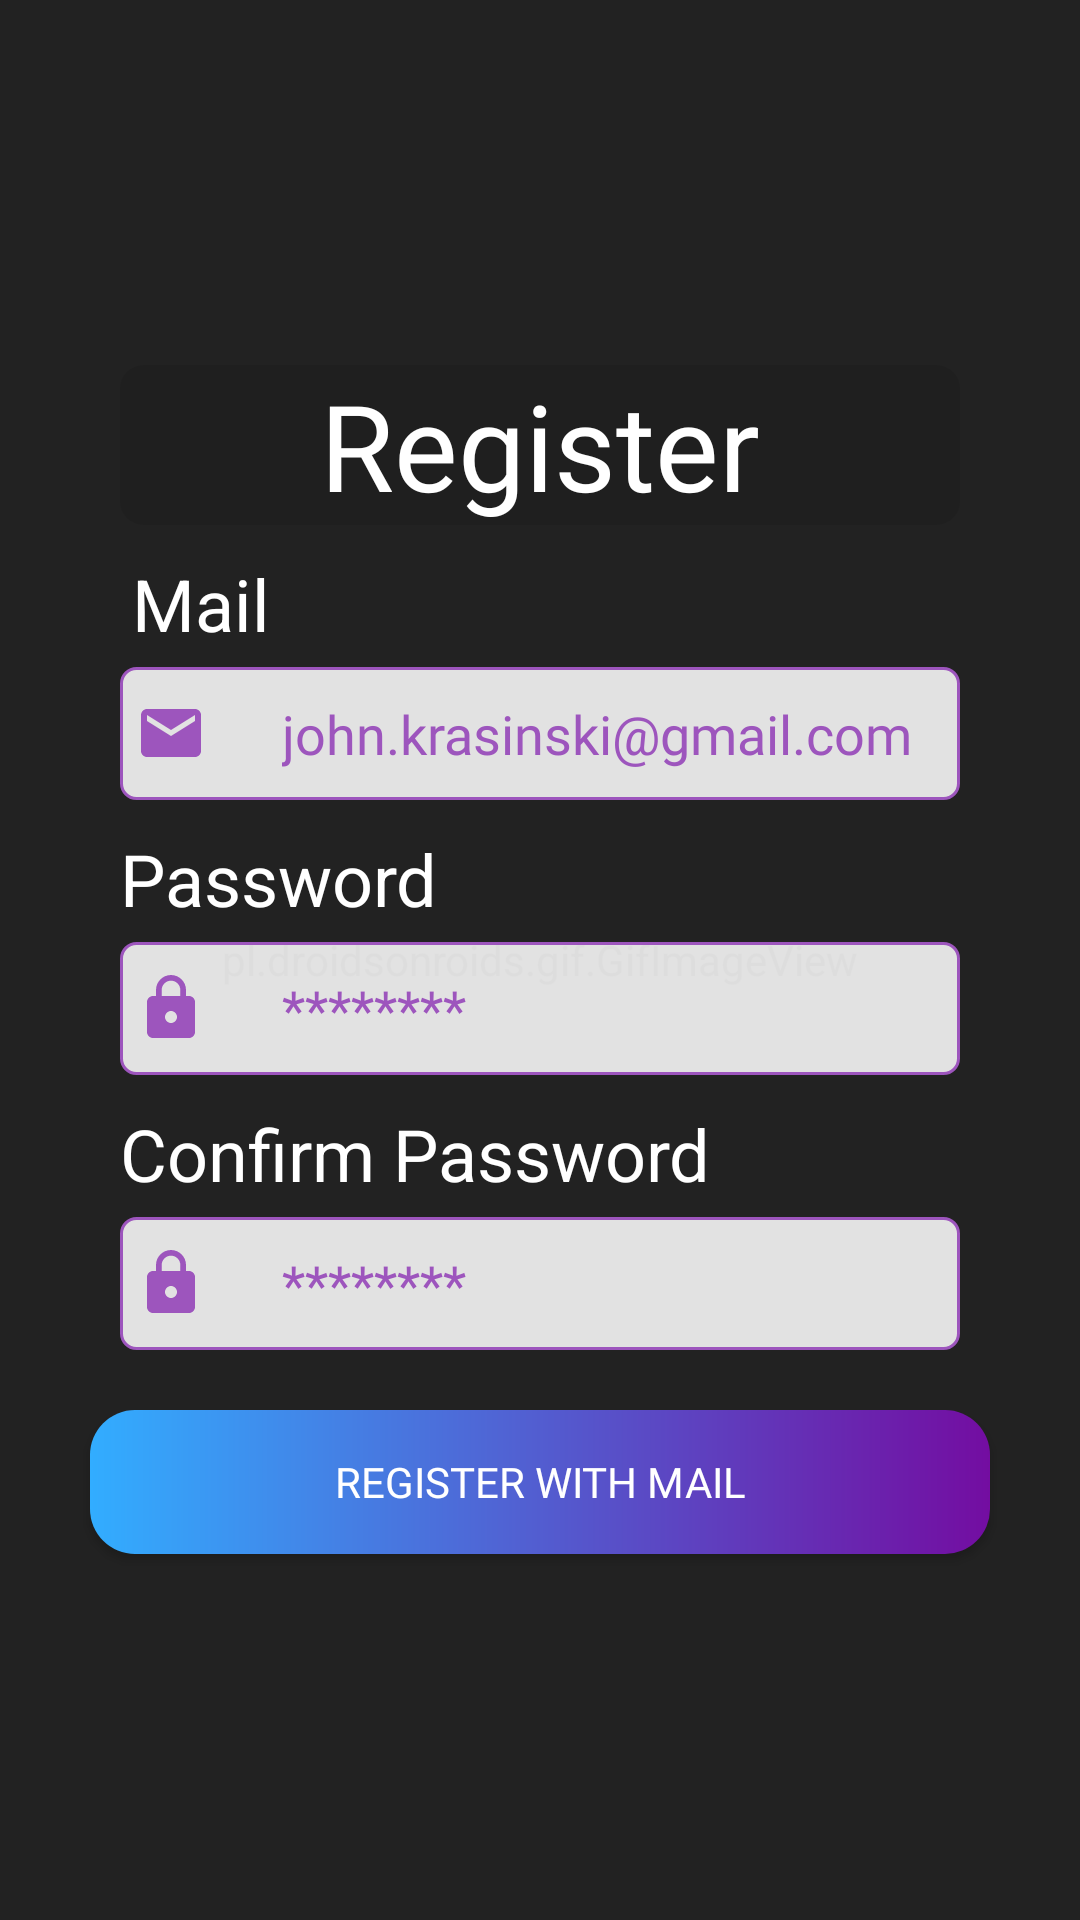

The Android layout XML behind this screen, and the referenced resources:
<!-- AndroidManifest.xml: application theme Theme.AltasNotas -->
<!-- res/layout/fragment_register.xml -->
<?xml version="1.0" encoding="utf-8"?>
<androidx.constraintlayout.widget.ConstraintLayout xmlns:android="http://schemas.android.com/apk/res/android"
    xmlns:tools="http://schemas.android.com/tools"
    android:layout_width="match_parent"
    android:layout_height="match_parent"
    xmlns:app="http://schemas.android.com/apk/res-auto"
    android:fitsSystemWindows="true"
    android:windowSoftInputMode="adjustResize"
    tools:context=".fragments.login_and_register.RegisterFragment">
    <pl.droidsonroids.gif.GifImageView
        android:layout_width="match_parent"
        android:layout_height="match_parent"
        android:scaleType="centerCrop"
        android:src="@drawable/party_two"
        app:layout_constraintBottom_toBottomOf="parent"
        app:layout_constraintEnd_toEndOf="parent"
        app:layout_constraintStart_toStartOf="parent"
        app:layout_constraintTop_toTopOf="parent" />

    <ScrollView
        android:layout_width="match_parent"
        android:layout_height="0dp"
        android:background="#bb000000"
        android:fillViewport="true"
        android:orientation="vertical"
        app:layout_constraintBottom_toBottomOf="parent"
        app:layout_constraintEnd_toEndOf="parent"
        app:layout_constraintStart_toStartOf="parent"
        app:layout_constraintTop_toTopOf="parent">

        <RelativeLayout
            android:layout_width="match_parent"
            android:layout_height="wrap_content"
            android:gravity="center">

            <androidx.constraintlayout.widget.ConstraintLayout
                android:id="@+id/linearLayout"
                android:layout_width="match_parent"
                android:layout_height="wrap_content"
                android:gravity="center_horizontal">


                <TextView
                    android:id="@+id/registerTextView"
                    android:layout_width="0dp"
                    android:layout_height="wrap_content"
                    android:layout_marginStart="40dp"
                    android:layout_marginTop="20dp"
                    android:layout_marginEnd="40dp"
                    android:background="@drawable/round_gray_bg"
                    android:fontFamily="@font/oswald"
                    android:gravity="center"
                    android:text="Register"
                    android:textColor="#FFFFFF"
                    android:textSize="40dp"
                    app:layout_constraintEnd_toEndOf="parent"
                    app:layout_constraintStart_toStartOf="parent"
                    app:layout_constraintTop_toTopOf="parent" />

                <TextView
                    android:id="@+id/registerTextView2"
                    android:layout_width="0dp"
                    android:layout_height="wrap_content"
                    android:layout_marginStart="44dp"
                    android:layout_marginLeft="44dp"
                    android:layout_marginEnd="44dp"
                    android:layout_marginRight="44dp"
                    android:paddingTop="10dp"
                    android:paddingBottom="5dp"
                    android:text="Mail"
                    android:textColor="#FFFFFF"
                    android:textSize="24sp"
                    app:layout_constraintEnd_toEndOf="parent"
                    app:layout_constraintStart_toStartOf="parent"
                    app:layout_constraintTop_toBottomOf="@+id/registerTextView" />

                <EditText
                    android:id="@+id/registerEmailEditText"
                    android:layout_width="0dp"
                    android:layout_height="wrap_content"
                    android:layout_marginStart="40dp"
                    android:layout_marginLeft="40dp"
                    android:layout_marginEnd="40dp"
                    android:layout_marginRight="40dp"
                    android:background="@drawable/custom_edittext"
                    android:drawableStart="@drawable/custom_email_icon"
                    android:drawablePadding="25dp"
                    android:ems="10"
                    android:fontFamily="@font/roboto_light"
                    android:hint="john.krasinski@gmail.com"
                    android:inputType="textNoSuggestions"
                    android:paddingLeft="5dp"
                    android:paddingTop="10dp"
                    android:paddingRight="5dp"
                    android:paddingBottom="10dp"
                    android:textColor="#050505"
                    android:textColorHint="@color/project_light_velvet"
                    app:layout_constraintEnd_toEndOf="parent"
                    app:layout_constraintStart_toStartOf="parent"
                    app:layout_constraintTop_toBottomOf="@+id/registerTextView2" />


                <TextView
                    android:id="@+id/registerTextView3"
                    android:layout_width="0dp"
                    android:layout_height="wrap_content"
                    android:layout_marginStart="40dp"
                    android:layout_marginLeft="40dp"
                    android:layout_marginEnd="40dp"
                    android:layout_marginRight="40dp"
                    android:paddingTop="10dp"
                    android:paddingBottom="5dp"
                    android:text="Password"
                    android:textColor="#FFFFFF"
                    android:textSize="24sp"
                    app:layout_constraintEnd_toEndOf="parent"
                    app:layout_constraintStart_toStartOf="parent"
                    app:layout_constraintTop_toBottomOf="@+id/registerEmailEditText" />

                <EditText
                    android:id="@+id/registerPasswordOneEditText"
                    android:layout_width="0dp"
                    android:layout_height="wrap_content"
                    android:layout_marginStart="40dp"
                    android:layout_marginLeft="40dp"
                    android:layout_marginEnd="40dp"
                    android:layout_marginRight="40dp"
                    android:background="@drawable/custom_edittext"
                    android:drawableStart="@drawable/custom_lock_icon"
                    android:drawablePadding="25dp"
                    android:ems="10"
                    android:fontFamily="@font/roboto_light"
                    android:hint="********"
                    android:inputType="textPassword|textNoSuggestions"
                    android:paddingLeft="5dp"
                    android:paddingTop="10dp"
                    android:paddingRight="5dp"
                    android:paddingBottom="10dp"
                    android:textColor="#050505"
                    android:textColorHint="@color/project_light_velvet"
                    android:textSize="18sp"
                    app:layout_constraintEnd_toEndOf="parent"
                    app:layout_constraintStart_toStartOf="parent"
                    app:layout_constraintTop_toBottomOf="@+id/registerTextView3" />

                <TextView
                    android:id="@+id/registerTextView4"
                    android:layout_width="0dp"
                    android:layout_height="wrap_content"
                    android:layout_marginStart="40dp"
                    android:layout_marginLeft="40dp"
                    android:layout_marginEnd="40dp"
                    android:layout_marginRight="40dp"
                    android:paddingTop="10dp"
                    android:paddingBottom="5dp"
                    android:text="Confirm Password"
                    android:textColor="#FFFFFF"
                    android:textSize="24sp"
                    app:layout_constraintEnd_toEndOf="parent"
                    app:layout_constraintStart_toStartOf="parent"
                    app:layout_constraintTop_toBottomOf="@+id/registerPasswordOneEditText" />

                <EditText
                    android:id="@+id/registerPasswordTwoEditText"
                    android:layout_width="0dp"
                    android:layout_height="wrap_content"
                    android:layout_marginStart="40dp"
                    android:layout_marginLeft="40dp"
                    android:layout_marginEnd="40dp"
                    android:layout_marginRight="40dp"
                    android:background="@drawable/custom_edittext"
                    android:drawableStart="@drawable/custom_lock_icon"
                    android:drawablePadding="25dp"
                    android:ems="10"
                    android:fontFamily="@font/roboto_light"
                    android:hint="********"
                    android:inputType="textPassword|textNoSuggestions"
                    android:paddingLeft="5dp"
                    android:paddingTop="10dp"
                    android:paddingRight="5dp"
                    android:paddingBottom="10dp"
                    android:textColor="#050505"
                    android:textColorHint="@color/project_light_velvet"
                    android:textSize="18sp"
                    app:layout_constraintEnd_toEndOf="parent"
                    app:layout_constraintStart_toStartOf="parent"
                    app:layout_constraintTop_toBottomOf="@+id/registerTextView4" />

                <androidx.appcompat.widget.AppCompatButton
                    android:id="@+id/registerBtn"
                    android:layout_width="0dp"
                    android:layout_height="wrap_content"
                    android:layout_marginStart="30dp"
                    android:layout_marginTop="20dp"
                    android:layout_marginEnd="30dp"
                    android:layout_marginBottom="20dp"
                    android:background="@drawable/custom_gradient_bg"
                    android:fontFamily="@font/lato"
                    android:text="Register With Mail"
                    android:textAlignment="center"
                    android:textColor="@color/white"
                    app:layout_constraintBottom_toBottomOf="parent"
                    app:layout_constraintEnd_toEndOf="parent"
                    app:layout_constraintStart_toStartOf="parent"
                    app:layout_constraintTop_toBottomOf="@+id/registerPasswordTwoEditText" />

            </androidx.constraintlayout.widget.ConstraintLayout>
        </RelativeLayout>
    </ScrollView>



</androidx.constraintlayout.widget.ConstraintLayout>
<!-- resources referenced by this layout -->
<resources>
  <color name="project_light_velvet">#9D55BD</color>
  <color name="white">#FFFFFFFF</color>
  <!-- drawable custom_email_icon (drawable) -->
  <?xml version="1.0" encoding="utf-8"?>
  <selector xmlns:android="http://schemas.android.com/apk/res/android">
      <item android:drawable="@drawable/ic_email_clicked" android:state_focused="true" />
      <item android:drawable="@drawable/ic_email" android:state_focused="false" />
  </selector>
  <!-- drawable custom_gradient_bg (drawable) -->
  <?xml version="1.0" encoding="utf-8"?>
  <shape android:shape="rectangle" xmlns:android="http://schemas.android.com/apk/res/android">
          <gradient android:startColor="@color/project_dark_velvet" android:endColor="@color/project_light_cyan" android:angle="180"/>
          <corners android:radius="15dp"/>
  </shape>
  <!-- drawable custom_lock_icon (drawable) -->
  <?xml version="1.0" encoding="utf-8"?>
  <selector xmlns:android="http://schemas.android.com/apk/res/android">
      <item android:drawable="@drawable/ic_lock_clicked" android:state_focused="true" />
      <item android:drawable="@drawable/ic_lock" android:state_focused="false" />
  </selector>
  <!-- drawable round_gray_bg (drawable) -->
  <?xml version="1.0" encoding="utf-8"?>
  <shape android:shape="rectangle" xmlns:android="http://schemas.android.com/apk/res/android">
          <solid android:color="#14000000"/>
      <corners android:radius="8dp"/>
  </shape>
  <color name="project_dark_velvet">#730DA1</color>
  <!-- drawable ic_email_clicked (drawable-v24) -->
  <vector xmlns:android="http://schemas.android.com/apk/res/android"
      android:width="24dp"
      android:height="24dp"
      android:viewportWidth="24"
      android:viewportHeight="24"
      android:tint="@color/project_dark_velvet">
    <path
        android:fillColor="@color/project_dark_velvet"
        android:pathData="M20,4L4,4c-1.1,0 -1.99,0.9 -1.99,2L2,18c0,1.1 0.9,2 2,2h16c1.1,0 2,-0.9 2,-2L22,6c0,-1.1 -0.9,-2 -2,-2zM20,8l-8,5 -8,-5L4,6l8,5 8,-5v2z"/>
  </vector>
  <!-- drawable ic_email (drawable) -->
  <vector xmlns:android="http://schemas.android.com/apk/res/android"
      android:width="24dp"
      android:height="24dp"
      android:viewportWidth="24"
      android:viewportHeight="24"
      android:tint="@color/project_light_velvet">
    <path
        android:fillColor="@color/project_light_velvet"
        android:pathData="M20,4L4,4c-1.1,0 -1.99,0.9 -1.99,2L2,18c0,1.1 0.9,2 2,2h16c1.1,0 2,-0.9 2,-2L22,6c0,-1.1 -0.9,-2 -2,-2zM20,8l-8,5 -8,-5L4,6l8,5 8,-5v2z"/>
  </vector>
  <color name="project_light_cyan">#32ADFF</color>
  <!-- drawable ic_lock (drawable) -->
  <vector xmlns:android="http://schemas.android.com/apk/res/android"
      android:width="24dp"
      android:height="24dp"
      android:viewportWidth="24"
      android:viewportHeight="24"
      android:tint="@color/project_light_velvet">
    <path
        android:fillColor="@color/project_light_velvet"
        android:pathData="M18,8h-1L17,6c0,-2.76 -2.24,-5 -5,-5S7,3.24 7,6v2L6,8c-1.1,0 -2,0.9 -2,2v10c0,1.1 0.9,2 2,2h12c1.1,0 2,-0.9 2,-2L20,10c0,-1.1 -0.9,-2 -2,-2zM12,17c-1.1,0 -2,-0.9 -2,-2s0.9,-2 2,-2 2,0.9 2,2 -0.9,2 -2,2zM15.1,8L8.9,8L8.9,6c0,-1.71 1.39,-3.1 3.1,-3.1 1.71,0 3.1,1.39 3.1,3.1v2z"/>
  </vector>
  <color name="purple_500">#FF6200EE</color>
  <color name="purple_700">#FF3700B3</color>
  <color name="teal_200">#FF03DAC5</color>
  <color name="teal_700">#FF018786</color>
  <color name="black">#FF000000</color>
</resources>
